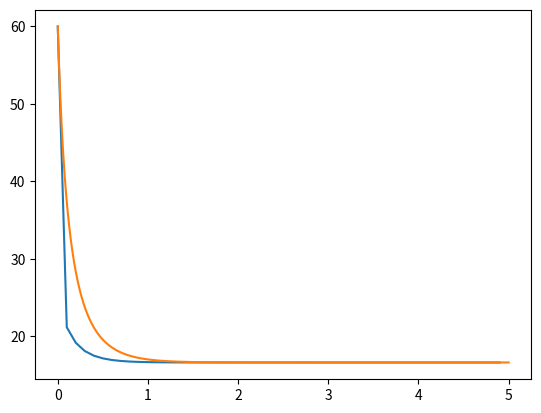
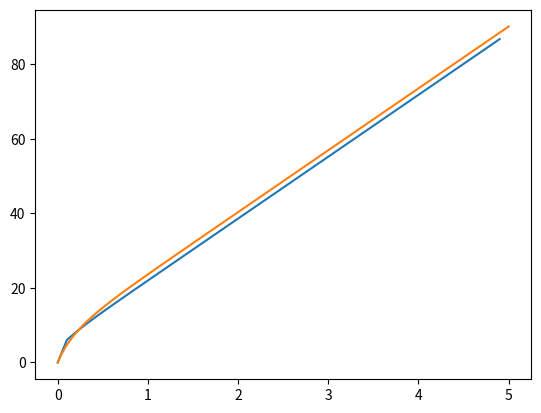

Reproduce these figures in Python, in order.
# Monday

# Wedneday - QUIZ

# Friday - Parachute
import numpy as np
import matplotlib.pyplot as plt

g = 32.2 # ft/s/s
m = 180/g # slug
rho = 0.002377 # slug/ft^3
R = 10 # ft
A = np.pi * R**2 # ft^2
Cd = 1.75
CD = Cd * .5 * rho * A

h1 = .1
time1 = np.arange(0, 5, h1)
h2 = 1e-5
time2 = np.arange(0, 5, h2)

x1 = np.zeros(len(time1))
x2 = np.zeros(len(time2))
x1[0] = 0
x2[0] = 0

v1 = np.zeros(len(time1))
v2 = np.zeros(len(time2))
v1[0] = 60
v2[0] = 60

def acc(v):
    return g - ( CD * v**2 / m )

for i in range(len(time1)-1):
    v1[i+1] = v1[i] + h1 * acc(v1[i])
    x1[i+1] = x1[i] + h1 * v1[i]

for i in range(len(time2)-1):
    v2[i+1] = v2[i] + h2 * acc(v2[i])
    x2[i+1] = x2[i] + h2 * v2[i]

plt.figure()
plt.plot(time1, v1, label='v1')
plt.plot(time2, v2, label='v2')
plt.show()

plt.figure()
plt.plot(time1, x1, label='x1')
plt.plot(time2, x2, label='x2')
plt.show()